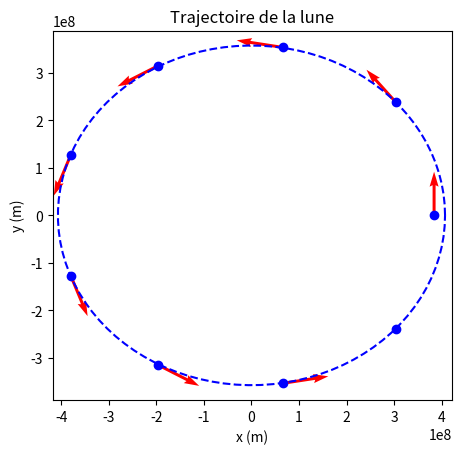

Here is the Python script that generated this plot:
import matplotlib.pyplot as plt
import numpy as np


dt = 3 * 24 * 60 * 60
r = 384000000

x = np.array([1, 0.79, 0.17, -0.51, -0.99, -0.99, -0.51, 0.17, 0.79])*r
y = np.array([0.00, 0.62, 0.92, 0.82, 0.33, -0.33, -0.82, -0.92, -0.62])*r

def vecteur_vitesse(x, y, dt, i):
    vx = (x[i+1] - x[i-1]) / (2*dt)
    vy = (y[i+1] - y[i-1]) / (2*dt)
    plt.quiver(x[i], y[i], vx, vy, angles="xy", scale_units="xy", scale=0.00001, color="red")

plt.plot(x, y, "bo")
vecteur_vitesse(x, y, dt, 0)
vecteur_vitesse(x, y, dt, 1)
vecteur_vitesse(x, y, dt, 2)
vecteur_vitesse(x, y, dt, 3)
vecteur_vitesse(x, y, dt, 4)
vecteur_vitesse(x, y, dt, 5)
vecteur_vitesse(x, y, dt, 6)
vecteur_vitesse(x, y, dt, 7)
plt.title("Trajectoire de la lune")
plt.xlabel("x (m)")
plt.ylabel("y (m)")
plt.axis("scaled")

a = np.linspace(0, 2*np.pi, 100); x2 = np.cos(a)*r*1.06; y2 = np.sin(a)*r*0.93
plt.plot(x2, y2, "b--")
plt.show()